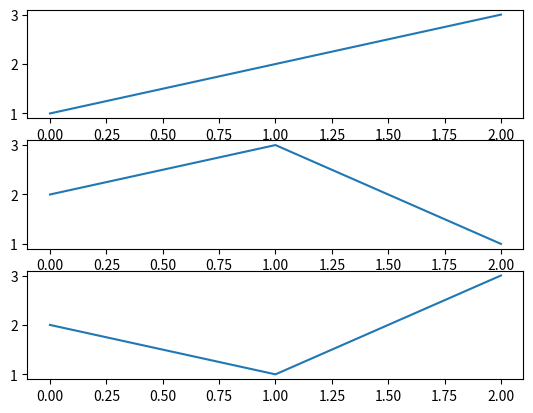

The script that saved this image:

# date: 2019.08.20

import pandas as pd
import matplotlib.pyplot as plt

df = pd.DataFrame({
    'A': [1,2,3],
    'B': [2,3,1],
    'C': [2,1,3],
})

figure, axes = plt.subplots(3,1)

df['A'].plot(ax=axes[0])
df['B'].plot(ax=axes[1])
df['C'].plot(ax=axes[2])

plt.show()


